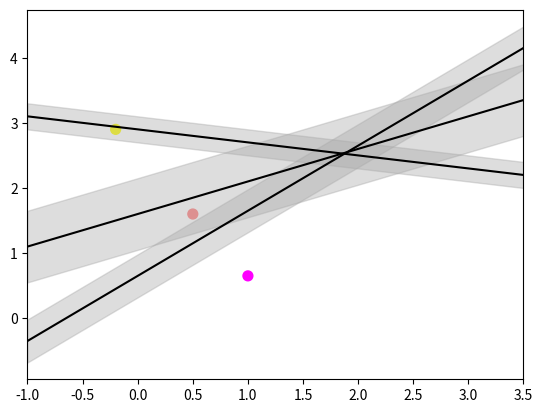

Recreate this plot in Python.
"""
What Support vector machines do, is to not only draw a line between two classes here,
but consider a region about the line of some given width.
Your activity is to write a python program that draw a line between a region.

Given sets of data:
    (1, 0.65, 0.33)
    (0.5, 1.6, 0.55)
    (-0.2, 2.9, 0.2)
"""
import numpy as np
import matplotlib.pyplot as plt

# creating linspace between -1 to 3.5
xfit = np.linspace(-1, 3.5)

X = np.array([[1, 0.65, 0.33], [0.5, 1.6, 0.55], [-0.2, 2.9, 0.2]])
Y = np.array([1, 2, 3])

# plotting scatter
plt.scatter(X[:, 0], X[:, 1], c=Y, s=50, cmap='spring')

# plot a line between the different sets of data
for m, b, d in [(1, 0.65, 0.33), (0.5, 1.6, 0.55), (-0.2, 2.9, 0.2)]:
    yfit = m * xfit + b
    plt.plot(xfit, yfit, '-k')
    plt.fill_between(xfit, yfit - d, yfit + d, edgecolor='none', color='#AAAAAA', alpha=0.4)

plt.xlim(-1, 3.5)
plt.show()
